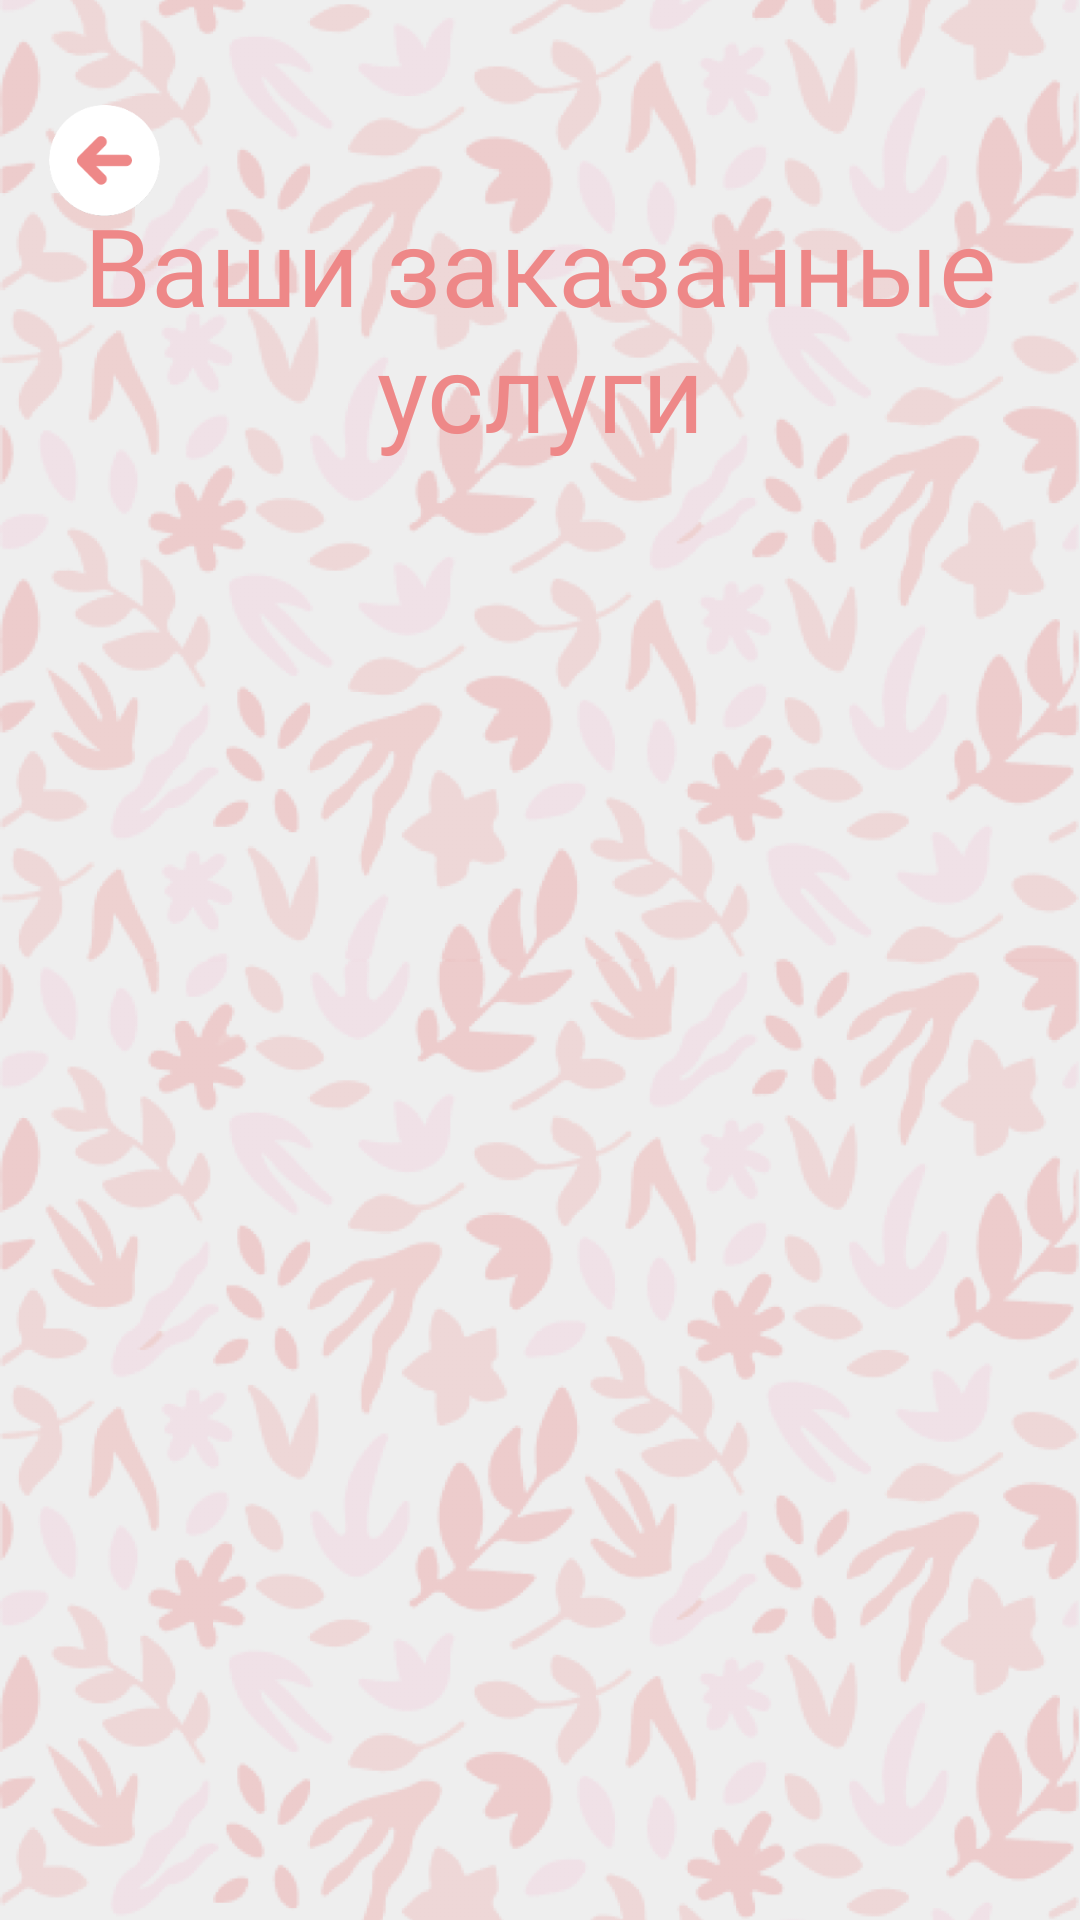

The Android layout XML behind this screen, and the referenced resources:
<!-- AndroidManifest.xml: application theme Theme.BeautyApp -->
<!-- res/layout/activity_orders.xml -->
<?xml version="1.0" encoding="utf-8"?>
<androidx.constraintlayout.widget.ConstraintLayout xmlns:android="http://schemas.android.com/apk/res/android"
    xmlns:app="http://schemas.android.com/apk/res-auto"
    xmlns:tools="http://schemas.android.com/tools"
    android:layout_width="match_parent"
    android:layout_height="match_parent"
    tools:context=".OrdersActivity"
    android:foreground="@drawable/shadow_gradient"
    android:id="@+id/main_cont">

    <ImageView
        android:layout_width="match_parent"
        android:layout_height="match_parent"
        android:src="@drawable/background"
        android:scaleType="centerCrop"
        android:background="#EEEEEE" />

    <ScrollView
        android:layout_width="match_parent"
        android:layout_height="match_parent">

        <LinearLayout
            android:layout_width="match_parent"
            android:layout_height="wrap_content"
            android:gravity="center_horizontal"
            android:id="@+id/linear"
            android:padding="16dp"
            android:orientation="vertical"
            android:showDividers="middle"
            android:divider="@drawable/divid16">

            <TextView
                android:layout_width="match_parent"
                android:layout_height="wrap_content"
                android:textSize="36sp"
                android:gravity="center"
                android:textColor="@color/pink1"
                android:text="Ваши заказанные услуги"
                android:layout_marginTop="48dp"/>

        </LinearLayout>
    </ScrollView>
    <ImageButton
        android:layout_width="37dp"
        android:layout_height="37dp"
        android:id="@+id/back"
        android:src="@drawable/back_arrow"
        android:scaleType="fitXY"
        app:layout_constraintTop_toTopOf="parent"
        app:layout_constraintStart_toStartOf="parent"
        android:layout_marginStart="16.25dp"
        android:layout_marginTop="35dp"
        android:background="@android:color/transparent"
        />


</androidx.constraintlayout.widget.ConstraintLayout>
<!-- resources referenced by this layout -->
<resources>
  <color name="pink1">#EE8888</color>
  <!-- drawable back_arrow: png bitmap (drawable, 14392 bytes) -->
  <!-- drawable background: png bitmap (drawable, 751862 bytes) -->
  <!-- drawable shadow_gradient (drawable) -->
  <?xml version="1.0" encoding="utf-8"?>
  <layer-list xmlns:android="http://schemas.android.com/apk/res/android">
      <item android:height="80dp">
          <shape xmlns:android="http://schemas.android.com/apk/res/android">
              <gradient android:angle="-90" android:endColor="#00000000" android:startColor="#4C000000" />
          </shape>
      </item>
  </layer-list>
  <style name="Theme.BeautyApp" parent="Theme.MaterialComponents.Light.NoActionBar">
          
          <item name="colorPrimary">@color/pink1</item>
          <item name="colorPrimaryVariant">@color/pink2</item>
          <item name="colorOnPrimary">@color/white</item>
          
          <item name="colorSecondary">@color/pink3</item>
          <item name="colorSecondaryVariant">@color/pink4</item>
          <item name="colorOnSecondary">@color/pink5</item>
          
          <item name="android:textViewStyle">@style/DefaultText</item>
          <item name="editTextStyle">@style/EditText</item>
          <item name="android:statusBarColor">?attr/colorPrimary</item>
      </style>
  <color name="pink2">#F1A1A5</color>
  <color name="white">#FFFFFFFF</color>
  <color name="pink3">#FF5252</color>
  <color name="pink4">#EB9498</color>
  <color name="pink5">#FFD9DB</color>
  <style name="DefaultText" parent="TextAppearance.AppCompat">
          <item name="android:textColor">@color/pink1</item>
          <item name="fontFamily">@font/imprima_regular</item>
      </style>
  <style name="EditText" parent="@android:style/Widget.EditText">
          <item name="android:importantForAutofill">no</item>
      </style>
</resources>
